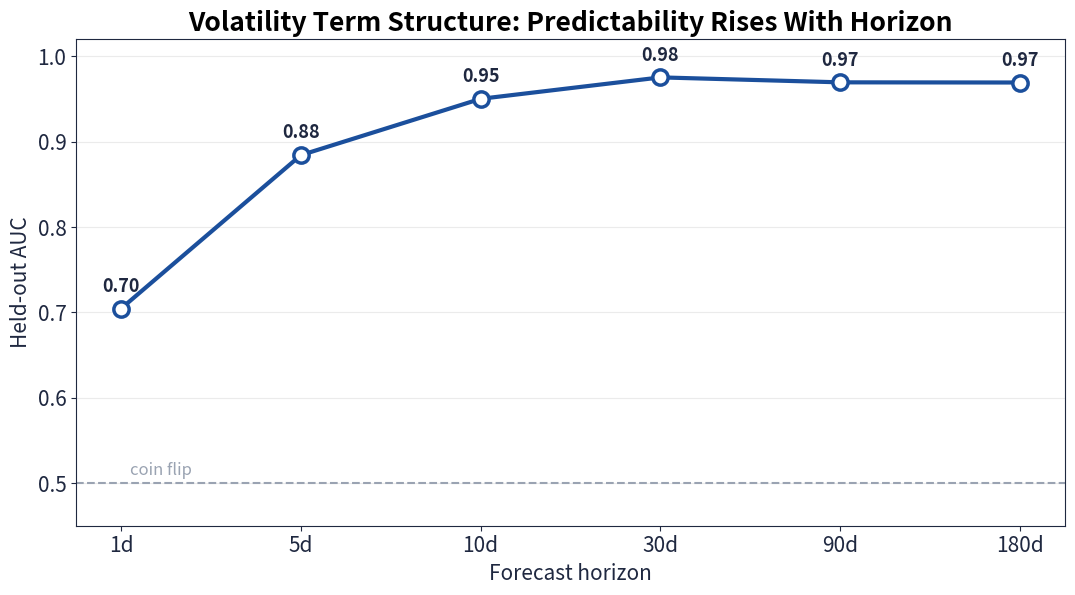
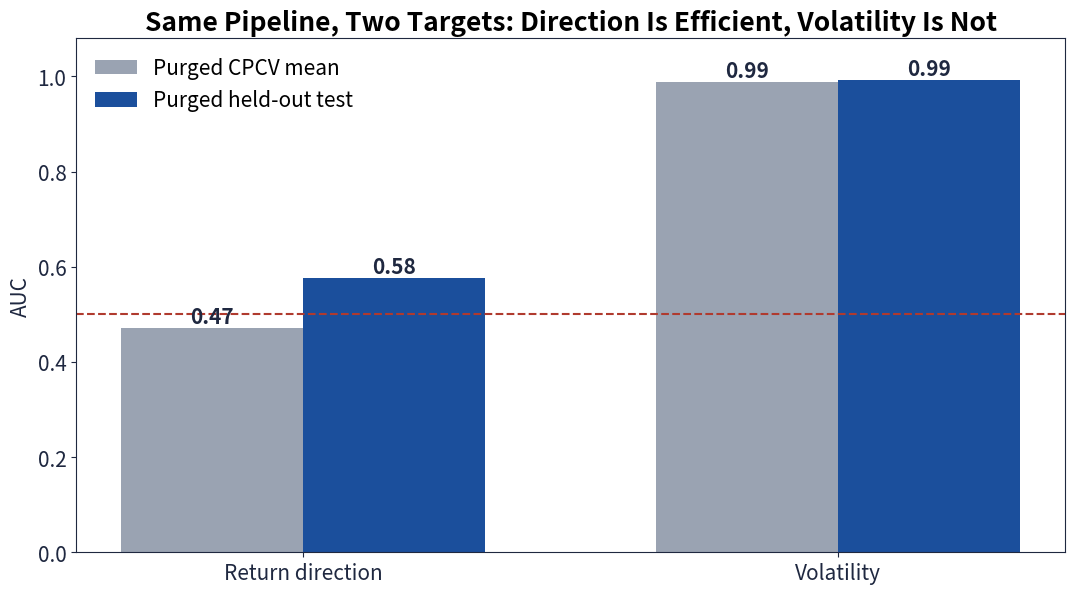
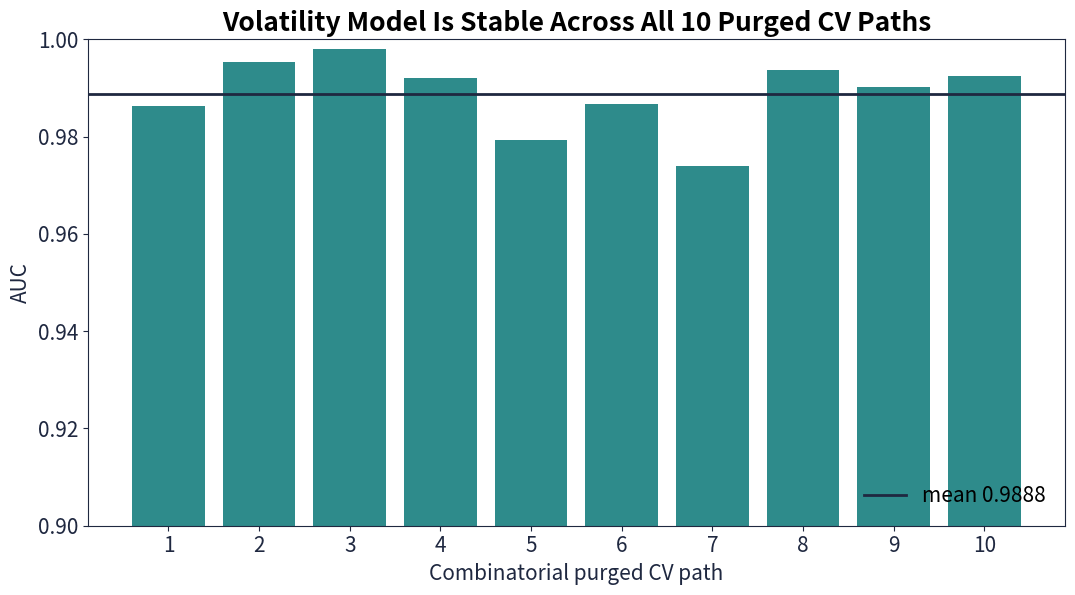
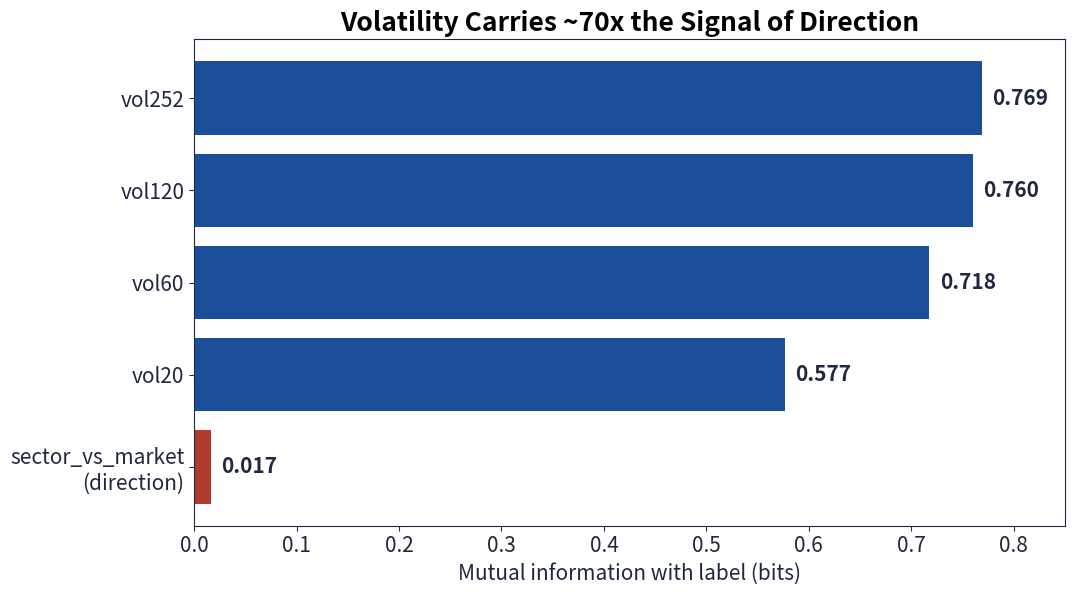

Here is the Python script that generated these plots, in order:
"""Generate result figures for the COMP653 presentation."""
import os
import numpy as np
import matplotlib
matplotlib.use("Agg")
import matplotlib.pyplot as plt

OUT = r"B:\Rice\Comp653(Summer2026)\Module3\homework\stock_model\figures"
os.makedirs(OUT, exist_ok=True)

NAVY = "#1F2840"
BLUE = "#1B4F9C"
TEAL = "#2E8B8B"
GREY = "#9AA3B2"
RED  = "#B03A2E"

plt.rcParams.update({
    "font.size": 15,
    "axes.titlesize": 19,
    "axes.titleweight": "bold",
    "axes.labelsize": 15,
    "axes.edgecolor": NAVY,
    "axes.labelcolor": NAVY,
    "xtick.color": NAVY,
    "ytick.color": NAVY,
    "figure.facecolor": "white",
    "savefig.facecolor": "white",
})

W, H = 11.0, 6.2   # inches, 16:9 friendly


def save(fig, name):
    fig.tight_layout()
    p = os.path.join(OUT, name)
    fig.savefig(p, dpi=170, bbox_inches="tight")
    plt.close(fig)
    print("saved", p)


# 1. Volatility term structure: per-horizon AUC (coupled model).
horizons = [1, 5, 10, 30, 90, 180]
auc_coupled = [0.7045, 0.8843, 0.9503, 0.9754, 0.9696, 0.9694]
fig, ax = plt.subplots(figsize=(W, H))
ax.plot(range(len(horizons)), auc_coupled, "-o", color=BLUE, lw=3, ms=11,
        markerfacecolor="white", markeredgewidth=2.5, markeredgecolor=BLUE)
for x, y in zip(range(len(horizons)), auc_coupled):
    ax.annotate(f"{y:.2f}", (x, y), textcoords="offset points",
                xytext=(0, 12), ha="center", fontsize=13, color=NAVY,
                fontweight="bold")
ax.axhline(0.5, color=GREY, ls="--", lw=1.5)
ax.text(0.05, 0.505, "coin flip", color=GREY, fontsize=12, va="bottom")
ax.set_xticks(range(len(horizons)))
ax.set_xticklabels([f"{h}d" for h in horizons])
ax.set_ylim(0.45, 1.02)
ax.set_xlabel("Forecast horizon")
ax.set_ylabel("Held-out AUC")
ax.set_title("Volatility Term Structure: Predictability Rises With Horizon")
ax.grid(axis="y", alpha=0.25)
save(fig, "fig_term_structure.png")


# 2. Direction vs Volatility: honest leak-free AUC.
fig, ax = plt.subplots(figsize=(W, H))
groups = ["Return direction", "Volatility"]
cpcv = [0.4721, 0.9888]
test = [0.5763, 0.9921]
x = np.arange(len(groups)); w = 0.34
ax.bar(x - w/2, cpcv, w, label="Purged CPCV mean", color=GREY)
ax.bar(x + w/2, test, w, label="Purged held-out test", color=BLUE)
for xi, (a, b) in enumerate(zip(cpcv, test)):
    ax.text(xi - w/2, a + 0.01, f"{a:.2f}", ha="center", fontweight="bold", color=NAVY)
    ax.text(xi + w/2, b + 0.01, f"{b:.2f}", ha="center", fontweight="bold", color=NAVY)
ax.axhline(0.5, color=RED, ls="--", lw=1.5)
ax.set_xticks(x); ax.set_xticklabels(groups)
ax.set_ylim(0.0, 1.08)
ax.set_ylabel("AUC")
ax.set_title("Same Pipeline, Two Targets: Direction Is Efficient, Volatility Is Not")
ax.legend(loc="upper left", frameon=False)
save(fig, "fig_direction_vs_vol.png")


# 3. CPCV path distribution for volatility.
paths = [0.9863, 0.9954, 0.9981, 0.9921, 0.9793,
         0.9867, 0.9740, 0.9937, 0.9903, 0.9924]
fig, ax = plt.subplots(figsize=(W, H))
ax.bar(range(1, 11), paths, color=TEAL)
ax.axhline(np.mean(paths), color=NAVY, lw=2,
           label=f"mean {np.mean(paths):.4f}")
ax.set_ylim(0.9, 1.0)
ax.set_xticks(range(1, 11))
ax.set_xlabel("Combinatorial purged CV path")
ax.set_ylabel("AUC")
ax.set_title("Volatility Model Is Stable Across All 10 Purged CV Paths")
ax.legend(loc="lower right", frameon=False)
save(fig, "fig_cpcv_paths.png")


# 4. Mutual information: volatility vs direction top features.
fig, ax = plt.subplots(figsize=(W, H))
feats = ["vol252", "vol120", "vol60", "vol20",
         "sector_vs_market\n(direction)"]
mis = [0.7686, 0.7598, 0.7177, 0.5768, 0.0165]
colors = [BLUE, BLUE, BLUE, BLUE, RED]
ax.barh(range(len(feats)), mis, color=colors)
for i, m in enumerate(mis):
    ax.text(m + 0.01, i, f"{m:.3f}", va="center", fontweight="bold", color=NAVY)
ax.set_yticks(range(len(feats)))
ax.set_yticklabels(feats)
ax.invert_yaxis()
ax.set_xlim(0, 0.85)
ax.set_xlabel("Mutual information with label (bits)")
ax.set_title("Volatility Carries ~70x the Signal of Direction")
save(fig, "fig_mutual_information.png")

print("all figures generated")
